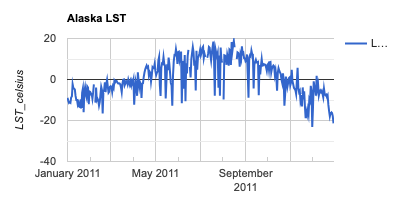

Source data for this figure (header and first rows):
system:time_start, LST_Day_1km
Jan 1, 2011, -8.956
Jan 2, 2011, -10.39
Jan 3, 2011, -11.38
Jan 4, 2011, -11.01
Jan 5, 2011, -11.32
Jan 6, 2011, -8.723
Jan 7, 2011, -8.274
Jan 8, 2011, -2.259
Jan 9, 2011, -4.074
Jan 10, 2011, -4.432
Jan 11, 2011, -4.868
Jan 12, 2011, -7.999
Jan 13, 2011, -10.01
Jan 14, 2011, -10.02
Jan 15, 2011, -12.27
Jan 16, 2011, -11.2
Jan 17, 2011, -13.21
Jan 18, 2011, -13.45
Jan 19, 2011, -9.734
Jan 20, 2011, -14.15
Jan 21, 2011, -6.379
Jan 22, 2011, -4.44
Jan 23, 2011, -15.91
Jan 24, 2011, -6.063
Jan 25, 2011, -3.893
Jan 26, 2011, -7.309
Jan 27, 2011, -8.668
Jan 28, 2011, -3.355
Jan 29, 2011, -3.898
Jan 30, 2011, -12.01
Jan 31, 2011, -5.879
Feb 1, 2011, -6.088
Feb 2, 2011, -7.175
Feb 3, 2011, -6.974
Feb 4, 2011, -9.319
Feb 5, 2011, -6.284
Feb 6, 2011, -2.344
Feb 7, 2011, 
Feb 8, 2011, -11.3
Feb 9, 2011, -3.896
Feb 10, 2011, -10.12
Feb 11, 2011, -9.446
Feb 12, 2011, -10.31
Feb 13, 2011, -12.74
Feb 14, 2011, -11.05
Feb 15, 2011, -7.279
Feb 16, 2011, -3.582
Feb 17, 2011, -5.093
Feb 18, 2011, -16.62
Feb 19, 2011, -5.976
Feb 20, 2011, -5.073
Feb 21, 2011, -1.422
Feb 22, 2011, -6.152
Feb 23, 2011, -2.03
Feb 24, 2011, -0.107
Feb 25, 2011, -3.345
Feb 26, 2011, -6.408
Feb 27, 2011, -5.864
Feb 28, 2011, -3.537
Mar 1, 2011, -3.227
... 304 more rows
